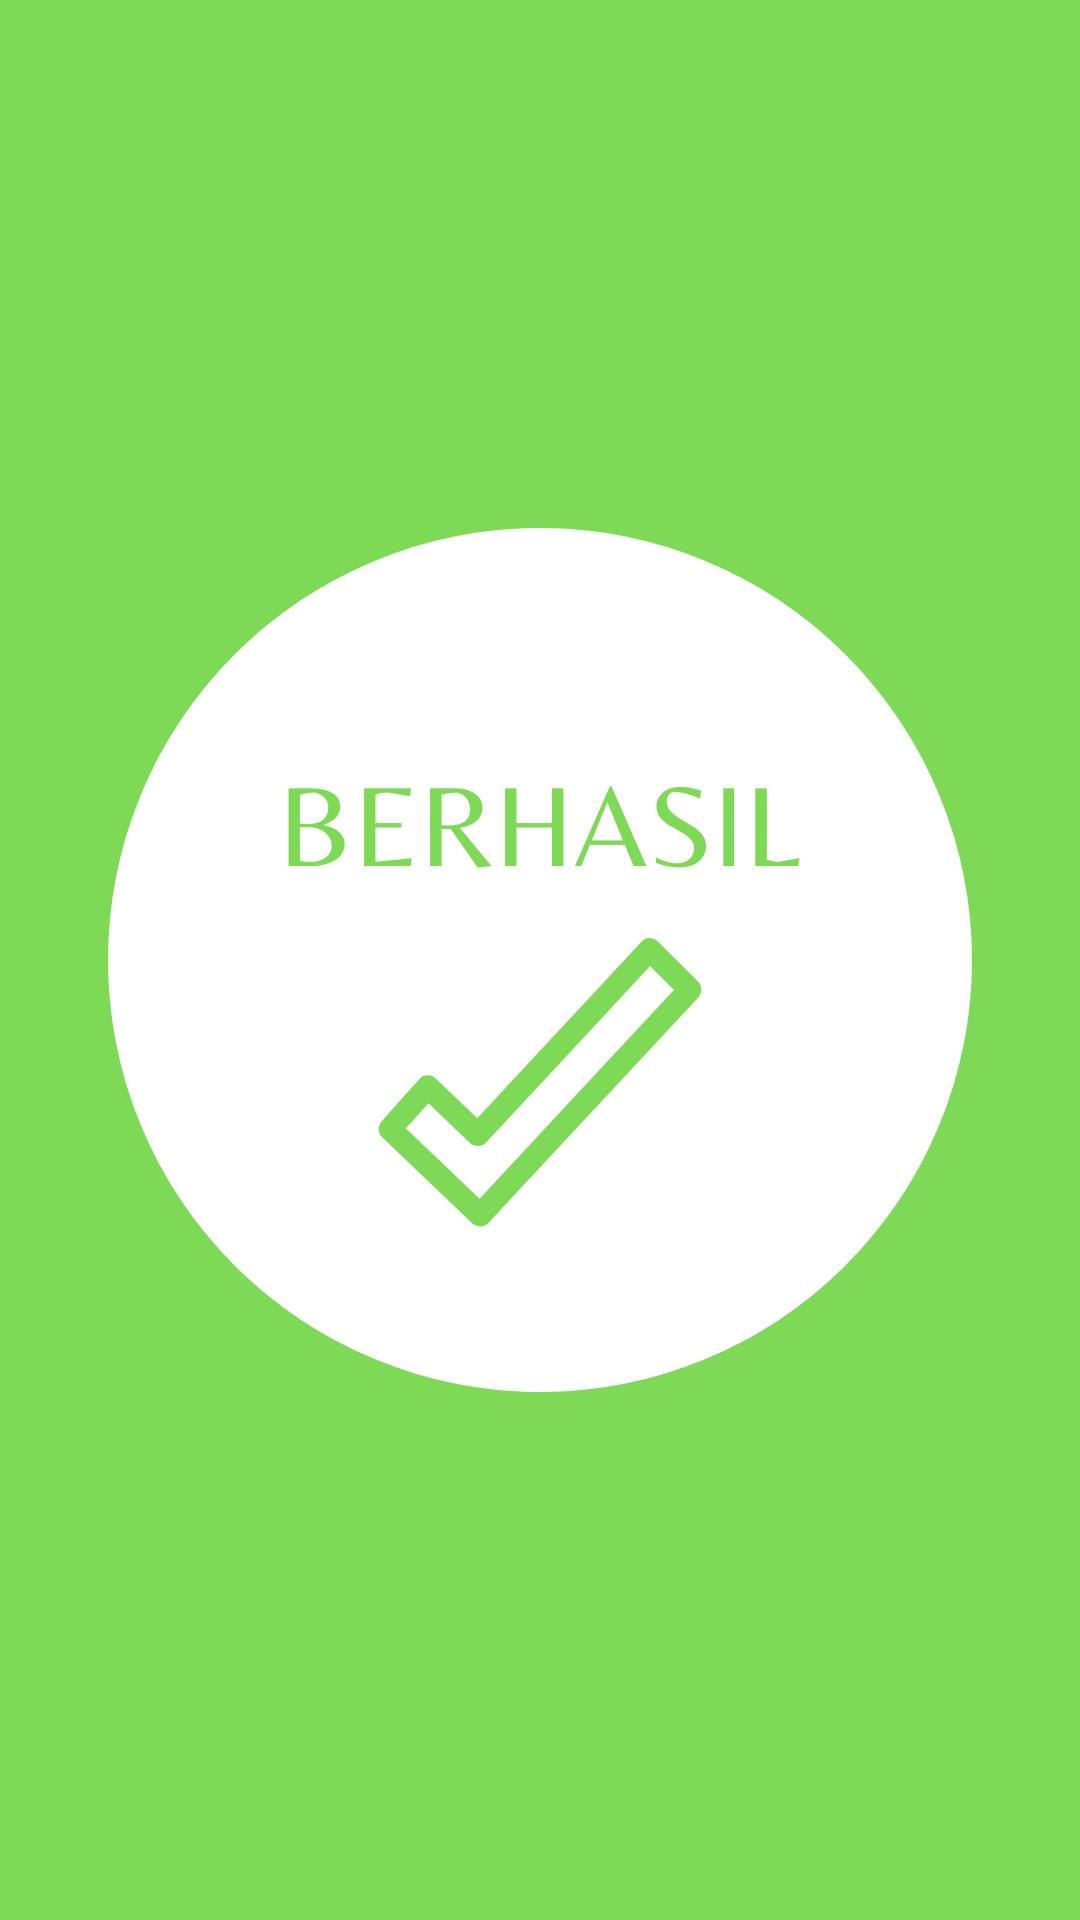

This screen was rendered from an Android layout file. Write that file and the resources it references.
<!-- AndroidManifest.xml: application theme Theme.UasAndro -->
<!-- res/layout/konfirmasi.xml -->
<?xml version="1.0" encoding="utf-8"?>
<RelativeLayout
    xmlns:android="http://schemas.android.com/apk/res/android"
    android:layout_width="fill_parent"
    android:layout_height="fill_parent"
    android:orientation="vertical"
    android:background="@drawable/berhasil">

</RelativeLayout>
<!-- resources referenced by this layout -->
<resources>
  <!-- drawable berhasil: png bitmap (drawable, 54648 bytes) -->
  <style name="Theme.UasAndro" parent="Theme.MaterialComponents.DayNight.DarkActionBar">
          
          <item name="colorPrimary">@color/purple_500</item>
          <item name="colorPrimaryVariant">@color/purple_700</item>
          <item name="colorOnPrimary">@color/white</item>
          
          <item name="colorSecondary">@color/teal_200</item>
          <item name="colorSecondaryVariant">@color/teal_700</item>
          <item name="colorOnSecondary">@color/black</item>
          
          <item name="android:statusBarColor" tools:targetApi="l">?attr/colorPrimaryVariant</item>
          
      </style>
  <color name="purple_500">#FF6200EE</color>
  <color name="purple_700">#FF3700B3</color>
  <color name="white">#FFFFFFFF</color>
  <color name="teal_200">#FF03DAC5</color>
  <color name="teal_700">#FF018786</color>
  <color name="black">#FF000000</color>
</resources>
